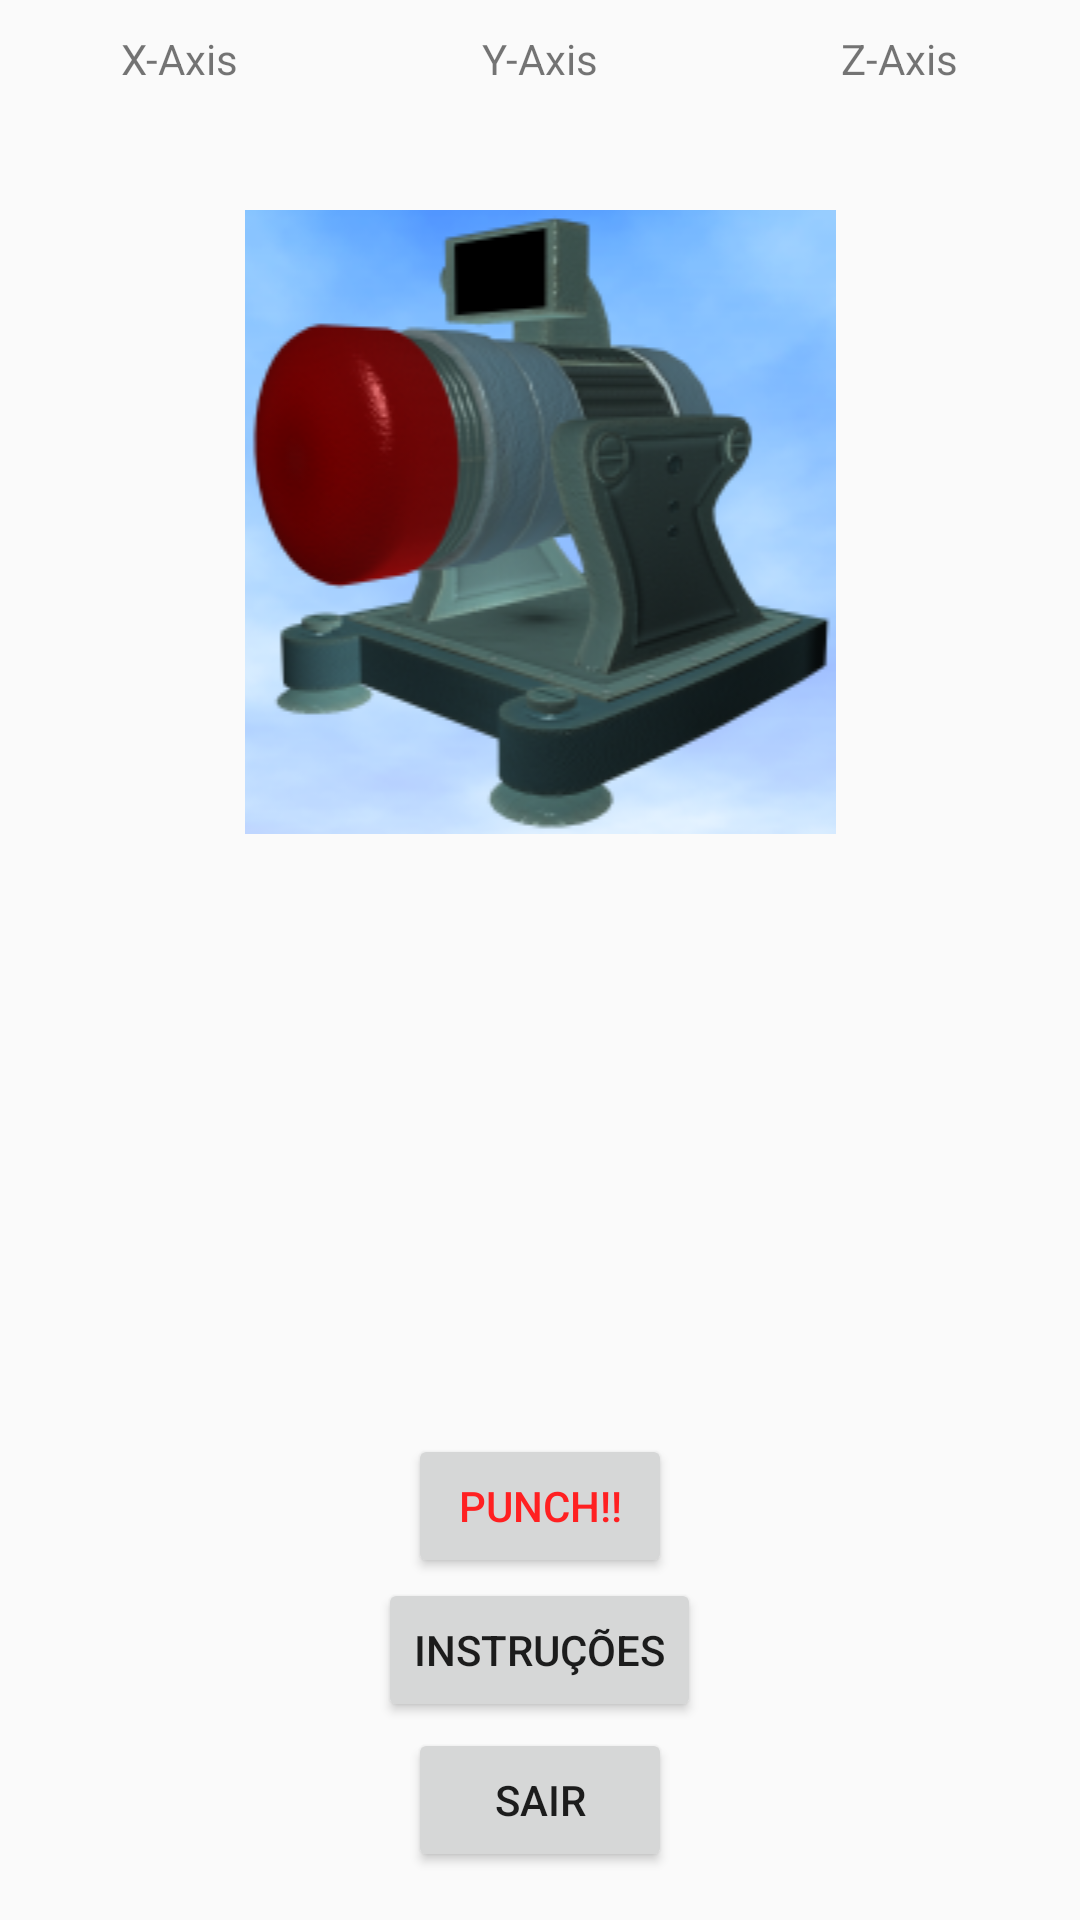

Here is an Android app screen rendered from its layout file. Give the layout XML and the strings, colors and styles it references.
<!-- AndroidManifest.xml: application theme AppTheme -->
<!-- res/layout/activity_main.xml -->
<?xml version="1.0" encoding="utf-8"?>
<RelativeLayout xmlns:android="http://schemas.android.com/apk/res/android"
    xmlns:tools="http://schemas.android.com/tools"
    android:id="@+id/activity_main"
    android:layout_width="match_parent"
    android:layout_height="match_parent"
    android:paddingBottom="@dimen/activity_vertical_margin"
    android:paddingLeft="@dimen/activity_horizontal_margin"
    android:paddingRight="@dimen/activity_horizontal_margin"
    android:paddingTop="@dimen/activity_vertical_margin"
    tools:context="com.cw14.dbz_punching_machine.MainActivity">

    <TableLayout
        android:paddingTop="10dip"
        android:layout_width="fill_parent"
        android:layout_height="wrap_content"
        android:stretchColumns="*">
        <TableRow>
            <TextView
                android:layout_width="wrap_content"
                android:layout_height="wrap_content"
                android:textSize="14sp"
                android:text="X-Axis"
                android:gravity="center"/>
            <TextView
                android:layout_width="wrap_content"
                android:layout_height="wrap_content"
                android:textSize="14sp"
                android:text="Y-Axis"
                android:gravity="center"/>
            <TextView
                android:layout_width="wrap_content"
                android:layout_height="wrap_content"
                android:textSize="14sp"
                android:text="Z-Axis"
                android:gravity="center"/>
        </TableRow>
        <TableRow>
            <TextView
                android:layout_width="wrap_content"
                android:layout_height="wrap_content"
                android:id="@+id/x_axis"
                android:gravity="center"/>
            <TextView
                android:layout_width="wrap_content"
                android:layout_height="wrap_content"
                android:id="@+id/y_axis"
                android:gravity="center"/>
            <TextView
                android:layout_width="wrap_content"
                android:layout_height="wrap_content"
                android:id="@+id/z_axis"
                android:gravity="center"/>
        </TableRow>
    </TableLayout>

    <ImageView
        android:layout_marginTop="70dp"
        android:layout_width="fill_parent"
        android:layout_height="wrap_content"
        android:src="@drawable/machine" />

    <Button
        android:text="@string/begin"
        android:layout_width="wrap_content"
        android:layout_height="wrap_content"
        android:id="@+id/beginButton"
        android:layout_above="@+id/instructionsButton"
        android:layout_centerHorizontal="true"
        android:textColor="@color/begin" />

    <Button
        android:text="@string/instructions"
        android:layout_width="wrap_content"
        android:layout_height="wrap_content"
        android:id="@+id/instructionsButton"
        android:layout_marginBottom="50dp"
        android:layout_alignBottom="@+id/exitButton"
        android:layout_centerHorizontal="true" />

    <Button
        android:text="@string/exit"
        android:layout_width="wrap_content"
        android:layout_height="wrap_content"
        android:id="@+id/exitButton"
        android:layout_marginBottom="16dp"
        android:layout_alignParentBottom="true"
        android:layout_alignLeft="@+id/beginButton"
        android:layout_alignStart="@+id/beginButton" />

</RelativeLayout>
<!-- resources referenced by this layout -->
<resources>
  <color name="begin">#FF2021</color>
  <!-- drawable machine: png bitmap (drawable, 50585 bytes) -->
  <string name="begin">PUNCH!!</string>
  <string name="exit">Sair</string>
  <string name="instructions">Instruções</string>
  <style name="AppTheme" parent="Theme.AppCompat.Light.DarkActionBar">
          
          <item name="colorPrimary">@color/colorPrimary</item>
          <item name="colorPrimaryDark">@color/colorPrimaryDark</item>
          <item name="colorAccent">@color/colorAccent</item>
      </style>
  <color name="colorPrimary">#3F51B5</color>
  <color name="colorPrimaryDark">#303F9F</color>
  <color name="colorAccent">#FF4081</color>
</resources>
